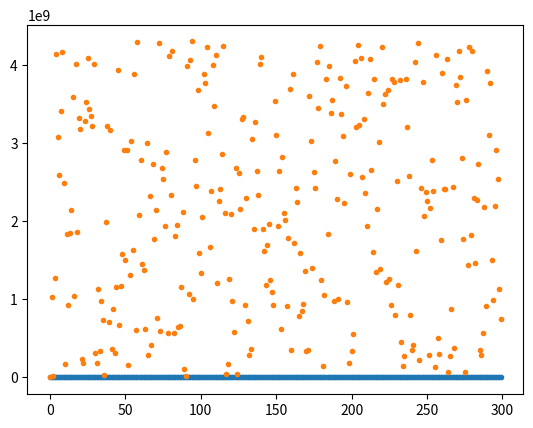

Recreate this plot in Python.
import matplotlib.pyplot as plt
import numpy as np
%matplotlib inline

s = 3 # seed
a = 37 # 10 # multiplier
c = 0 # increment
m = 19 # modulus

n = 300
x = np.zeros(n)
x[0] = s
for i in range(1,n):
    x[i] = (a * x[i-1] + c) % m
#print(x)

plt.plot(x,'.')

s = 8
a = 1664525
c = 1013904223
m = 2**32

n = 300
x = np.zeros(n)
x[0] = s
for i in range(1,n):
    x[i] = (a * x[i-1] + c) % m
#print(x)

plt.plot(x,'.')

